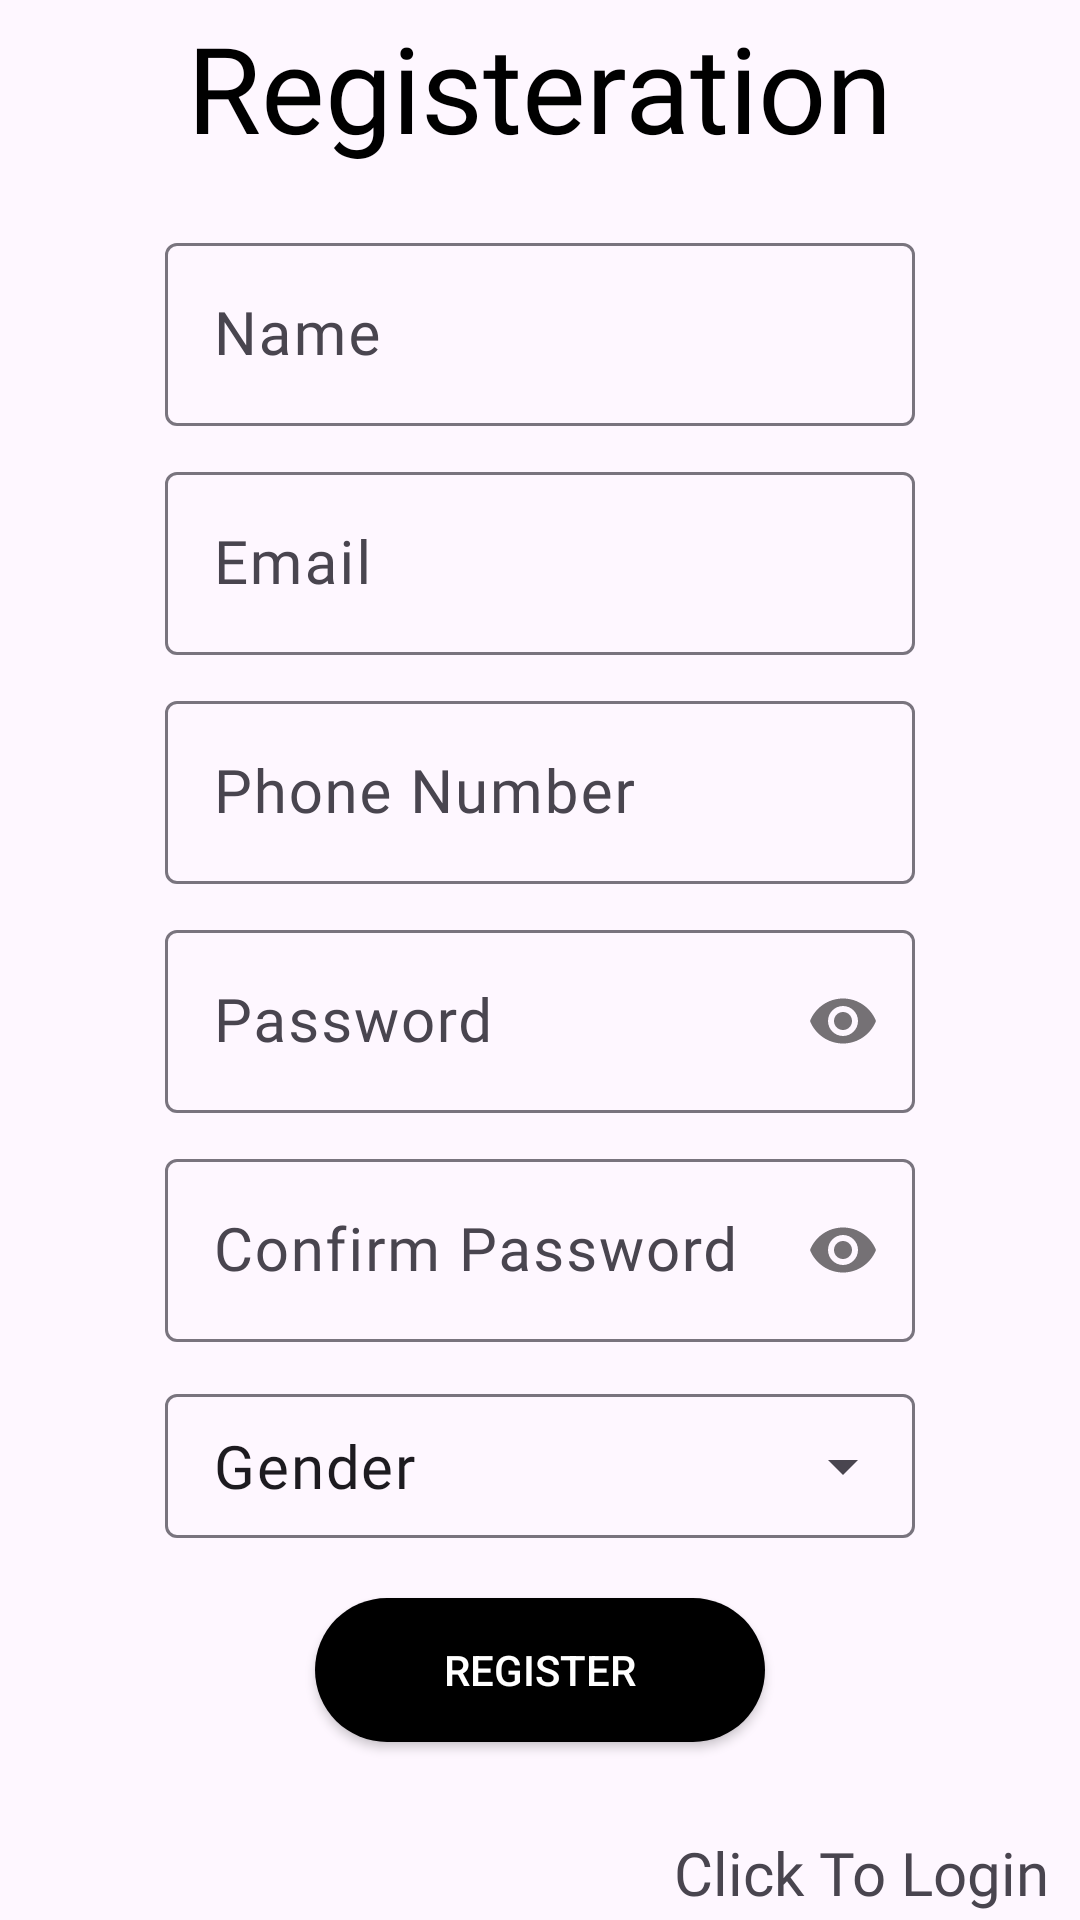

Layout XML and referenced resources for this Android screen:
<!-- AndroidManifest.xml: application theme Theme.LaborOptiCity -->
<!-- res/layout/activity_register.xml -->
<?xml version="1.0" encoding="utf-8"?>
<LinearLayout xmlns:android="http://schemas.android.com/apk/res/android"
    xmlns:app="http://schemas.android.com/apk/res-auto"
    xmlns:tools="http://schemas.android.com/tools"
    android:layout_width="match_parent"
    android:layout_height="match_parent"
    android:orientation="vertical"
    android:gravity="center"
    tools:context=".register">

    <TextView
        android:id="@+id/textView"
        android:layout_width="wrap_content"
        android:layout_height="wrap_content"
        android:fontFamily="@font/baloo_bhai_2_medium"
        android:text="Registeration"
        android:textColor="@color/black"
        android:textSize="40sp" />

    <com.google.android.material.textfield.TextInputLayout

        android:layout_width="250dp"
        android:layout_height="wrap_content"
        android:layout_marginTop="20dp"
        android:hint="Name"
        style="@style/ThemeOverlay.Material3.TextInputEditText.OutlinedBox">

        <com.google.android.material.textfield.TextInputEditText
            android:id="@+id/UserName"
            android:layout_width="match_parent"
            android:layout_height="match_parent"
            android:fontFamily="@font/baloo_bhai_2_medium"
            android:textSize="20sp"
            android:inputType="text"/>

    </com.google.android.material.textfield.TextInputLayout>

    <com.google.android.material.textfield.TextInputLayout

        android:layout_width="250dp"
        android:layout_height="wrap_content"
        android:layout_marginTop="10dp"

        android:hint="Email"
        style="@style/ThemeOverlay.Material3.TextInputEditText.OutlinedBox">

        <com.google.android.material.textfield.TextInputEditText
            android:id="@+id/EmailRtv"
            android:layout_width="match_parent"
            android:layout_height="match_parent"
            android:fontFamily="@font/baloo_bhai_2_medium"
            android:textSize="20sp"
            android:inputType="textEmailAddress"/>

    </com.google.android.material.textfield.TextInputLayout>

    <com.google.android.material.textfield.TextInputLayout

        android:layout_width="250dp"
        android:layout_height="wrap_content"
        android:layout_marginTop="10dp"
        android:hint="Phone Number"
        style="@style/ThemeOverlay.Material3.TextInputEditText.OutlinedBox">

        <com.google.android.material.textfield.TextInputEditText
            android:layout_width="match_parent"
            android:layout_height="match_parent"
            android:fontFamily="@font/baloo_bhai_2_medium"
            android:textSize="20sp"
            android:inputType="phone"/>
    </com.google.android.material.textfield.TextInputLayout>

    <com.google.android.material.textfield.TextInputLayout

        android:layout_width="250dp"
        android:layout_height="wrap_content"
        android:layout_marginTop="10dp"

        android:hint="Password"
        style="@style/ThemeOverlay.Material3.TextInputEditText.OutlinedBox"
        app:passwordToggleEnabled="true">

        <com.google.android.material.textfield.TextInputEditText
            android:layout_width="match_parent"
            android:layout_height="match_parent"
            android:fontFamily="@font/baloo_bhai_2_medium"
            android:textSize="20sp"
            android:inputType="textPassword"/>
    </com.google.android.material.textfield.TextInputLayout>

    <com.google.android.material.textfield.TextInputLayout

        android:layout_width="250dp"
        android:layout_height="wrap_content"
        android:layout_marginTop="10dp"
        android:hint="Confirm Password"
        style="@style/ThemeOverlay.Material3.TextInputEditText.OutlinedBox"
        app:passwordToggleEnabled="true">

        <com.google.android.material.textfield.TextInputEditText
            android:id="@+id/PasswordRtv"
            android:layout_width="match_parent"
            android:layout_height="match_parent"
            android:fontFamily="@font/baloo_bhai_2_medium"
            android:textSize="20sp"
            android:inputType="textPassword"/>
    </com.google.android.material.textfield.TextInputLayout>


    <com.google.android.material.textfield.TextInputLayout
        style="@style/Widget.Material3.TextInputLayout.OutlinedBox.ExposedDropdownMenu"
        android:layout_width="250dp"
        android:layout_height="wrap_content"
        android:layout_marginTop="12dp">

        <AutoCompleteTextView
            android:id="@+id/autoCompleteTextView"
            android:layout_width="match_parent"
            android:layout_height="match_parent"
            android:textSize="20sp"
            android:inputType="none"
            android:fontFamily="@font/baloo_bhai_2_medium"
            android:text="Gender"
            android:padding="5dp"/>
    </com.google.android.material.textfield.TextInputLayout>

    <ProgressBar
        android:layout_width="wrap_content"
        android:layout_height="wrap_content"
        android:id="@+id/Pbar"
        android:visibility="gone"/>

    <android.widget.Button
        android:id="@+id/RegBTN"
        android:layout_width="150dp"
        android:layout_marginTop="20dp"
        android:layout_height="wrap_content"
        android:text="Register"
        android:textColor="@color/white"
        android:background="@drawable/button"/>

    <TextView
        android:id="@+id/LoginNow"
        android:layout_marginTop="30dp"
        android:layout_marginRight="10dp"
        android:layout_gravity="right"
        android:layout_width="wrap_content"
        android:layout_height="wrap_content"
        android:text="Click To Login"
        android:fontFamily="@font/baloo_bhai_2_medium"
        android:textSize="20dp"/>


</LinearLayout>
<!-- resources referenced by this layout -->
<resources>
  <!-- drawable button (drawable) -->
  <?xml version="1.0" encoding="utf-8"?>
  <shape xmlns:android="http://schemas.android.com/apk/res/android">
  <corners android:radius="25dp"/>
      <solid android:color="@color/black" />
  </shape>
  <style name="Theme.LaborOptiCity" parent="Base.Theme.LaborOptiCity" />
  <style name="Base.Theme.LaborOptiCity" parent="Theme.Material3.DayNight.NoActionBar">
          
          
      </style>
  <!-- not gathered from this repository: default colours our renderer supplied (Android Studio template values) -->
  <color name="black">#FF000000</color>
  <color name="white">#FFFFFFFF</color>
</resources>
